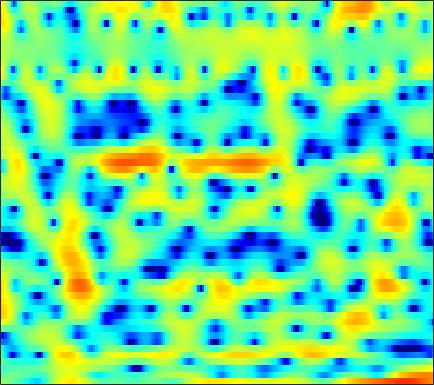

Values plotted in this chart, from the file beside it:
0.85782, 0.57721, 0.20434, -0.17393, -0.46427, -0.8546, -1.2429, -1.5361, -1.9439, -2.3804, -2.8814, -3.2997, -3.9115, -4.5534, -5.0399, -5.6148, -5.9802, -5.9716, -5.4657, -4.455, -3.1725, -2.1476, -0.81156, 0.41251
-1.433, -1.146, -0.843, -0.6321, -0.5289, -0.4538, -0.4477, -0.4887, -0.6003, -0.773, -1.004, -1.213, -1.533, -1.882, -2.146, -2.47, -2.706, -2.783, -2.704, -2.381, -1.829, -1.302, -0.5149, 0.3021
-2.819, -2.522, -2.217, -1.999, -1.879, -1.768, -1.694, -1.659, -1.635, -1.625, -1.618, -1.609, -1.583, -1.532, -1.474, -1.359, -1.193, -1.03, -0.7619, -0.4362, -0.05859, 0.2515, 0.6881, 1.137
-1.128, -1.451, -1.896, -2.329, -2.617, -2.92, -3.123, -3.213, -3.271, -3.29, -3.308, -3.336, -3.408, -3.516, -3.601, -3.67, -3.612, -3.433, -2.97, -2.263, -1.378, -0.6522, 0.3306, 1.274
-1.435, -2.85, -5.184, -8.251, -11.16, -14.7, -13.31, -10.7, -7.893, -6.027, -4.881, -4.403, -4.244, -4.664, -5.416, -7.223, -10.55, -15.28, -22.77, -11.32, -5.814, -3.101, -0.4318, 1.559
-3.342, -4.271, -5.487, -6.584, -7.21, -7.575, -7.268, -6.69, -5.701, -4.67, -3.766, -3.205, -2.632, -2.257, -2.086, -1.956, -1.846, -1.704, -1.357, -0.7845, -0.0133, 0.6381, 1.508, 2.312
-8.96, -9.521, -9.391, -8.558, -7.733, -6.586, -5.487, -4.709, -3.752, -2.868, -2.077, -1.548, -0.932, -0.3979, -0.04091, 0.3848, 0.7672, 1.035, 1.374, 1.69, 1.983, 2.183, 2.409, 2.57
-12.39, -13.16, -11.39, -8.851, -7.212, -5.447, -4.088, -3.264, -2.357, -1.599, -0.9521, -0.5194, -0.008788, 0.4523, 0.7732, 1.167, 1.523, 1.761, 2.037, 2.26, 2.418, 2.486, 2.509, 2.429
-1.064, -1.264, -1.392, -1.381, -1.327, -1.243, -1.204, -1.202, -1.22, -1.256, -1.261, -1.205, -1.022, -0.7074, -0.41, 0.02935, 0.4787, 0.7902, 1.153, 1.442, 1.638, 1.719, 1.742, 1.663
4.025, 3.781, 3.358, 2.82, 2.324, 1.509, 0.4792, -0.4541, -1.944, -3.726, -5.62, -6.745, -7.049, -5.9, -4.683, -3.14, -1.885, -1.162, -0.4671, -0.04169, 0.1601, 0.1882, 0.1066, -0.05849
6.41, 6.123, 5.579, 4.845, 4.157, 3.033, 1.648, 0.374, -1.694, -4.302, -7.47, -9.747, -10.36, -8.198, -6.463, -4.658, -3.402, -2.762, -2.267, -2.185, -2.482, -2.982, -4.02, -5.496
6.215, 5.916, 5.391, 4.71, 4.101, 3.171, 2.104, 1.227, 0.009775, -1.177, -2.281, -2.977, -3.671, -4.095, -4.281, -4.371, -4.389, -4.402, -4.453, -4.628, -5.002, -5.461, -6.417, -7.849
5.686, 5.368, 4.823, 4.154, 3.583, 2.73, 1.818, 1.106, 0.1192, -0.9105, -1.969, -2.789, -3.939, -5.122, -6.001, -7.04, -7.802, -8.05, -7.884, -7.273, -6.513, -5.962, -5.322, -4.741
5.47, 5.032, 4.273, 3.356, 2.601, 1.562, 0.5757, -0.09168, -0.9355, -1.74, -2.573, -3.332, -4.644, -6.475, -8.385, -12.31, -20.09, -34.85, -16.08, -10.64, -7.578, -5.979, -4.37, -3.098
5.812, 5.092, 3.733, 1.887, 0.1633, -2.504, -4.979, -5.761, -5.028, -3.729, -2.81, -2.476, -2.445, -2.874, -3.439, -4.26, -4.872, -5.079, -4.808, -4.105, -3.337, -2.878, -2.407, -2.105
5.689, 4.968, 3.604, 1.687, -0.1669, -3.204, -6.185, -6.819, -5.148, -2.951, -1.397, -0.6224, -0.005639, 0.2785, 0.3509, 0.3077, 0.1569, 0.05509, -0.1245, -0.3752, -0.7863, -1.262, -2.296, -4.088
3.448, 3.1, 2.476, 1.719, 1.1, 0.3213, -0.2979, -0.5896, -0.7126, -0.6696, -0.55, -0.4576, -0.4072, -0.4391, -0.5154, -0.7147, -0.972, -1.154, -1.404, -1.657, -1.923, -2.136, -2.515, -2.951
1.742, 1.626, 1.376, 1.063, 0.7947, 0.4466, 0.1046, -0.109, -0.3349, -0.5855, -0.8338, -1.034, -1.377, -1.826, -2.252, -2.91, -3.621, -4.158, -4.677, -4.804, -4.41, -3.874, -2.966, -1.959
0.1697, 0.03496, -0.2031, -0.4862, -0.692, -0.9607, -1.175, -1.315, -1.494, -1.616, -1.771, -1.956, -2.326, -2.934, -3.605, -4.872, -6.845, -9.062, -13.67, -18.04, -12.03, -8.103, -4.421, -1.782
-3.127, -3.54, -4.133, -4.746, -5.151, -5.605, -5.831, -5.851, -5.67, -5.208, -4.688, -4.342, -3.989, -3.859, -3.952, -4.385, -5.102, -5.769, -6.573, -6.57, -5.305, -3.839, -1.749, 0.1933
-8.423, -9.441, -10.82, -12.2, -13.28, -14.77, -16.28, -16.7, -15.18, -12.5, -9.889, -8.193, -6.393, -5.018, -4.224, -3.436, -2.812, -2.413, -1.884, -1.262, -0.5163, 0.129, 1.069, 2.026
-14.26, -17.08, -20.88, -22.02, -21.47, -21.18, -22.45, -23.12, -20.41, -15.34, -11.42, -9.08, -6.625, -4.72, -3.585, -2.334, -1.355, -0.761, -0.0739, 0.5313, 1.088, 1.496, 2.047, 2.585
-12.81, -15.09, -17.79, -18.21, -16.95, -14.97, -13.21, -12.04, -10.21, -8.371, -6.515, -5.139, -3.509, -2.107, -1.226, -0.2568, 0.4893, 0.905, 1.308, 1.55, 1.676, 1.727, 1.769, 1.899
-6.208, -6.73, -7.216, -7.313, -7.139, -6.624, -5.821, -5.111, -4.023, -2.899, -1.722, -0.8841, 0.1478, 1.029, 1.594, 2.154, 2.471, 2.576, 2.471, 2.073, 1.364, 0.6168, -0.6135, -1.856
-3.668, -3.824, -3.998, -4.064, -4.026, -3.811, -3.366, -2.809, -1.961, -0.9998, 0.04163, 0.7589, 1.627, 2.327, 2.73, 3.078, 3.166, 3.061, 2.623, 1.832, 0.5764, -0.7796, -3.403, -7.803
-4.232, -4.391, -4.859, -5.592, -6.253, -6.891, -6.831, -6.106, -4.505, -2.698, -1.061, -0.03556, 1.087, 1.911, 2.305, 2.602, 2.659, 2.492, 2.099, 1.5, 0.746, 0.1247, -0.7106, -1.363
-4.101, -4.202, -4.971, -6.675, -8.843, -14.33, -26.39, -14.25, -7.537, -3.679, -1.265, 0.05053, 1.279, 2.034, 2.349, 2.447, 2.24, 1.941, 1.387, 0.7285, 0.08732, -0.299, -0.5501, -0.4549
-1.901, -1.613, -1.567, -1.887, -2.26, -2.674, -2.58, -2.105, -0.9722, 0.2814, 1.345, 1.99, 2.52, 2.695, 2.617, 2.207, 1.42, 0.6275, -0.7943, -2.57, -4.571, -5.838, -6.293, -5.019
-0.08477, 0.3714, 0.8228, 1.144, 1.319, 1.5, 1.74, 1.919, 2.205, 2.44, 2.598, 2.608, 2.432, 2.029, 1.54, 0.6656, -0.5452, -1.757, -3.78, -6.5, -10.35, -14.42, -16.67, -11.27
0.9451, 1.361, 1.823, 2.207, 2.443, 2.7, 2.864, 2.947, 2.946, 2.812, 2.559, 2.231, 1.662, 0.9015, 0.1596, -0.9791, -2.328, -3.435, -4.966, -6.441, -7.602, -8.166, -8.25, -7.575
1.537, 1.863, 2.296, 2.701, 2.977, 3.287, 3.464, 3.512, 3.424, 3.174, 2.693, 2.216, 1.369, 0.2682, -0.6923, -2.242, -3.98, -5.375, -7.353, -9.073, -10.15, -10.18, -9.617, -8.554
0.7233, 1.011, 1.642, 2.417, 2.981, 3.588, 4.021, 4.167, 4.161, 3.883, 3.33, 2.747, 1.701, 0.371, -0.7902, -2.696, -5.008, -7.255, -11.02, -17.18, -30.41, -20.93, -14.38, -11
-5.735, -4.741, -1.756, 0.8727, 2.369, 3.78, 4.673, 5.007, 5.094, 4.777, 4.135, 3.418, 2.244, 0.813, -0.3777, -2.123, -3.999, -5.361, -7.273, -9.11, -10.26, -10.16, -9.788, -9.204
-5.38, -4.312, -1.18, 1.478, 2.958, 4.37, 5.13, 5.393, 5.311, 4.773, 3.805, 2.789, 1.096, -0.9815, -2.693, -4.629, -5.813, -6.025, -5.957, -5.658, -5.497, -5.549, -5.804, -6.574
1.476, 1.843, 2.517, 3.277, 3.789, 4.261, 4.452, 4.381, 3.97, 3.193, 1.937, 0.6778, -1.646, -4.872, -8.507, -17.34, -20.94, -12.74, -8.205, -5.825, -4.461, -3.95, -3.574, -3.651
1.766, 2.249, 2.751, 3.095, 3.245, 3.265, 3.11, 2.827, 2.27, 1.466, 0.4729, -0.4441, -1.814, -3.323, -4.48, -5.565, -5.84, -5.514, -4.522, -3.525, -2.662, -2.133, -1.698, -1.445
1.481, 1.943, 2.317, 2.442, 2.381, 2.134, 1.679, 1.232, 0.5173, -0.283, -1.076, -1.613, -2.205, -2.618, -2.735, -2.719, -2.459, -2.17, -1.643, -1.071, -0.5541, -0.2168, 0.09621, 0.2715
2.043, 2.22, 2.246, 2.035, 1.717, 1.081, 0.1728, -0.6501, -1.957, -3.352, -4.702, -5.38, -5.599, -4.997, -4.223, -3.103, -2, -1.206, -0.3167, 0.4463, 1.046, 1.37, 1.68, 1.792
2.43, 2.317, 2, 1.469, 0.919, -0.07451, -1.371, -2.616, -4.763, -7.832, -12.66, -19.45, -19.24, -11.01, -7.69, -4.607, -2.443, -1.162, 0.1718, 1.182, 1.93, 2.331, 2.664, 2.776
1.779, 1.502, 0.9941, 0.3114, -0.318, -1.336, -2.525, -3.56, -5.087, -6.768, -8.325, -9.026, -8.773, -7.203, -5.668, -3.673, -1.904, -0.7689, 0.4938, 1.486, 2.222, 2.618, 2.931, 3.025
0.5812, 0.2121, -0.4053, -1.178, -1.849, -2.828, -3.889, -4.7, -5.64, -6.263, -6.463, -6.254, -5.544, -4.441, -3.487, -2.125, -0.7978, 0.09074, 1.142, 1.977, 2.594, 2.913, 3.151, 3.182
-0.775, -1.249, -2.005, -2.894, -3.674, -4.888, -6.387, -7.677, -9.511, -10.77, -10.25, -8.871, -6.55, -4.378, -2.939, -1.236, 0.1731, 1.05, 2.021, 2.742, 3.237, 3.466, 3.594, 3.517
-2.826, -3.588, -4.533, -5.277, -5.812, -6.697, -8.075, -9.63, -13.07, -18.72, -16.34, -11.4, -6.832, -3.765, -1.969, -0.1522, 1.235, 2.054, 2.856, 3.404, 3.703, 3.783, 3.709, 3.458
-6.559, -9.204, -11.71, -10.68, -9.016, -7.371, -6.449, -6.111, -5.867, -5.446, -4.531, -3.542, -2.008, -0.4696, 0.5554, 1.705, 2.591, 3.102, 3.53, 3.721, 3.667, 3.469, 3.004, 2.359
-5.06, -7.866, -10.52, -9.085, -7.161, -5.003, -3.465, -2.593, -1.605, -0.7574, 0.09685, 0.7156, 1.488, 2.189, 2.617, 3.085, 3.387, 3.493, 3.524, 3.344, 2.939, 2.442, 1.461, -0.00125
0.7369, -0.2657, -1.322, -1.975, -2.109, -1.961, -1.459, -0.8898, -0.03136, 0.8312, 1.584, 2.05, 2.473, 2.65, 2.636, 2.422, 2.08, 1.782, 1.47, 1.249, 1.018, 0.7178, -0.01439, -1.379
3.713, 2.623, 0.9418, -1.007, -2.519, -4.073, -3.99, -2.881, -1.011, 0.638, 1.77, 2.3, 2.559, 2.272, 1.691, 0.3371, -1.645, -3.301, -4.74, -3.879, -2.106, -1.009, -0.1446, 0.1371
4.545, 3.388, 1.304, -1.663, -4.89, -11.47, -11.09, -6.291, -2.277, 0.1061, 1.516, 2.077, 2.274, 1.85, 1.06, -0.6977, -3.566, -6.747, -10.42, -7.229, -3.399, -1.47, 0.1992, 1.153
3.326, 2.646, 1.54, 0.316, -0.5532, -1.406, -1.603, -1.317, -0.6321, 0.09752, 0.6653, 0.9061, 0.9824, 0.7731, 0.407, -0.239, -0.9927, -1.485, -1.835, -1.665, -1.127, -0.6448, -0.06734, 0.3311
2.37, 2.055, 1.575, 1.081, 0.7332, 0.3778, 0.1621, 0.09463, 0.1072, 0.1797, 0.2689, 0.3125, 0.3085, 0.2228, 0.1178, -0.06442, -0.2635, -0.3765, -0.484, -0.5061, -0.4642, -0.4033, -0.3477, -0.3474
1.96, 1.809, 1.561, 1.273, 1.045, 0.7551, 0.4974, 0.3357, 0.1776, 0.07936, 0.02551, 0.01699, 0.01642, 0.01361, 0.01971, -0.004646, -0.03374, -0.06709, -0.1054, -0.1623, -0.2285, -0.2915, -0.3962, -0.5446
2.009, 1.95, 1.76, 1.458, 1.184, 0.7573, 0.3241, 0.02708, -0.2948, -0.4874, -0.547, -0.5148, -0.3872, -0.2093, -0.08526, 0.06286, 0.1638, 0.1912, 0.1857, 0.1295, 0.02997, -0.07779, -0.2461, -0.4541
2.727, 2.725, 2.489, 2.005, 1.494, 0.6427, -0.3408, -1.088, -1.942, -2.401, -2.306, -1.954, -1.287, -0.5983, -0.1668, 0.286, 0.5467, 0.64, 0.6165, 0.4928, 0.2941, 0.1254, -0.1172, -0.3542
4.295, 4.273, 3.903, 3.144, 2.286, 0.7339, -1.44, -3.629, -7.468, -10.74, -8.338, -5.495, -2.687, -0.8347, 0.1111, 0.8652, 1.173, 1.171, 0.8953, 0.3852, -0.229, -0.65, -1.064, -1.243
5.559, 5.383, 4.832, 3.924, 3.006, 1.447, -0.547, -2.377, -5.1, -6.837, -5.59, -3.706, -1.48, 0.07443, 0.8316, 1.314, 1.26, 0.8355, -0.1845, -1.83, -4.057, -5.873, -7.265, -6.473
5.561, 5.118, 4.262, 3.15, 2.237, 1.018, -0.02638, -0.6007, -1.004, -0.9742, -0.5375, -0.03147, 0.6672, 1.212, 1.434, 1.43, 0.9892, 0.3268, -1.102, -3.304, -6.67, -10.33, -14.49, -10.68
5.242, 4.479, 3.059, 1.121, -0.6392, -3.121, -4.468, -4.024, -2.428, -0.8066, 0.4325, 1.116, 1.739, 2.065, 2.104, 1.914, 1.441, 0.9615, 0.09311, -0.9118, -1.918, -2.594, -3.07, -3.074
4.404, 3.74, 2.334, 0.1221, -2.333, -7.282, -11.57, -8.13, -3.622, -0.9072, 0.6796, 1.368, 1.827, 1.852, 1.645, 1.111, 0.4445, -0.08281, -0.6231, -0.9273, -0.9707, -0.8578, -0.6202, -0.3644
